Run: headless pygame with SDL's dummy video driver; simulated clock (each Clock.tick advances the game by its frame time, no real sleeping); random seed 0; keys injected as events and as key.get_pressed() state; no mouse input.
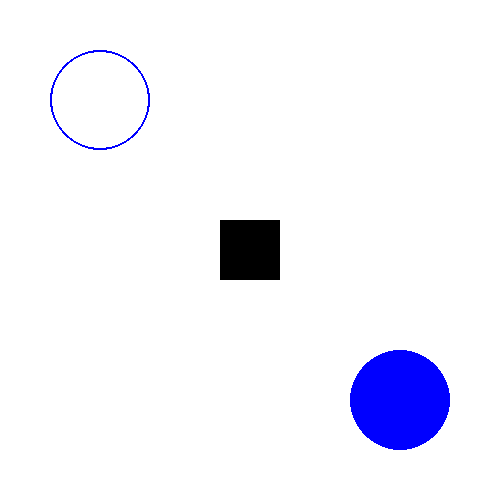
Frame 1 of 4 · flips 1–60 · no input
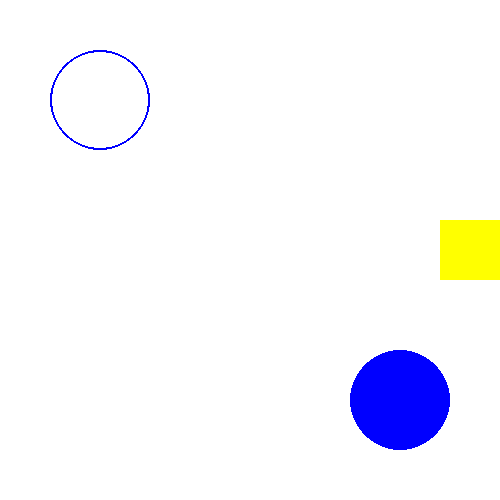
Frame 2 of 4 · flips 61–180 · tapped SPACE, RETURN · held RIGHT (→), D
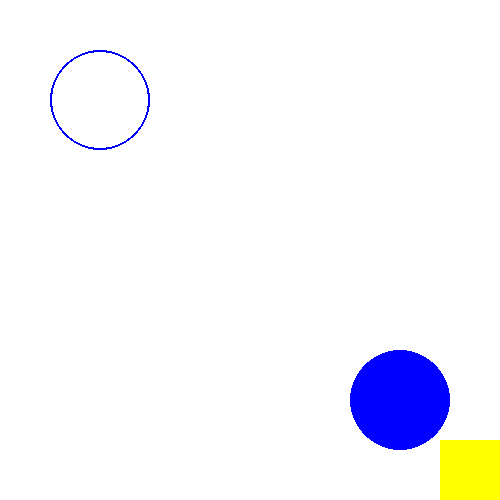
Frame 3 of 4 · flips 181–300 · held DOWN (↓), S
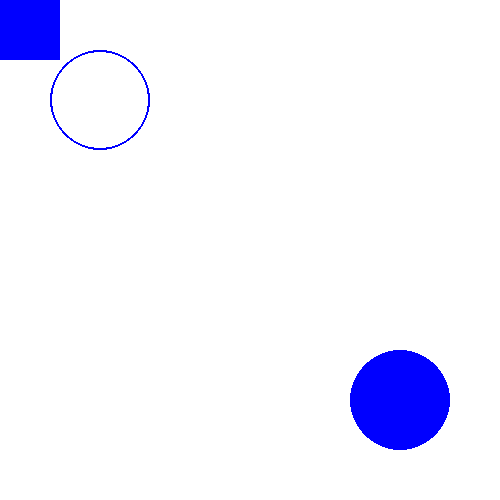
Frame 4 of 4 · flips 301–420 · held LEFT (←), A, UP (↑), W

The pygame program that drew these frames:

#You will create a simple Pygame screen where a rectangle sprite can move using the arrow keys. 
#The program will draw both solid and outlined circles, keep the sprite inside the screen using boundaries, 
#and change the sprite color when it touches the left, right, top, or bottom edge.

import pygame
pygame.init()

screen = pygame.display.set_mode((500, 500))
caption = pygame.display.set_caption("Colour changing sprite")
blue = (0, 0, 255)
screen.fill((255, 255, 255))
pygame.draw.circle(screen, blue, (300, 300), 50)
pygame.draw.circle(screen, blue, (100, 100), 50, 2)

colours = {
        "red": pygame.Color("red"),
        "blue":pygame.Color("blue"),
        "green":pygame.Color("green"),
        "yellow":pygame.Color("yellow"),
        "black":pygame.Color("black")
    }

current_colour = colours["red"]
x, y = 220, 220
sprite_width, sprite_height = 60, 60
clock = pygame.time.Clock()
done = False
while not done:
    for event in pygame.event.get():
        if event.type == pygame.QUIT:
            done = True

    pressed = pygame.key.get_pressed()
    if pressed[pygame.K_LEFT]:
        x -= 4
    if pressed[pygame.K_RIGHT]:
        x += 4
    if pressed[pygame.K_UP]:
        y -= 4
    if pressed[pygame.K_DOWN]:
        y += 4

    x = min(max(0, x), 500 - sprite_width)
    y = min(max(0, y), 500 - sprite_height)

    if x == 0:
        current_colour = colours["blue"]
    elif x == 500 - sprite_width:
        current_colour = colours["yellow"]
    elif y == 0:
        current_colour = colours["red"]
    elif y == 500 - sprite_height:
        current_colour = colours["green"]
    else:
        current_colour = colours["black"]

    screen.fill((255, 255, 255))
    pygame.draw.circle(screen, blue, (400, 400), 50)
    pygame.draw.circle(screen, blue, (100, 100), 50, 2)
    pygame.draw.rect(screen, current_colour, (x, y, sprite_width, sprite_height))

    pygame.display.flip()
    clock.tick(1000)

pygame.quit()
